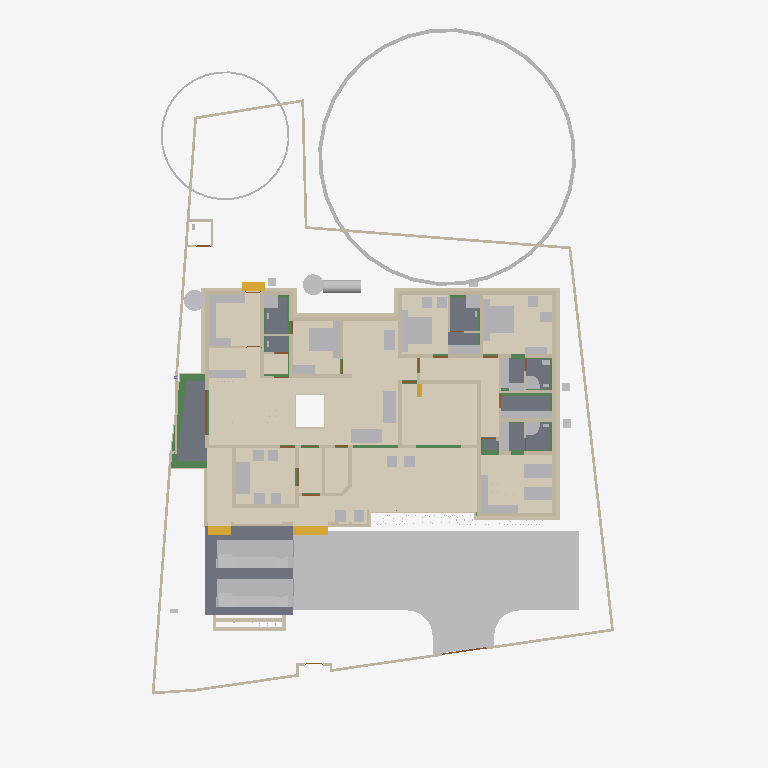
Plan cut of the same IFC building model at storey 'Footing' (level -0.87 m, cut at 0.53 m), seen from above with north up, elements coloured by IFC class (only those large enough to see are counted): 88 walls (beige), 59 other elements (light grey), 19 beams (green), 12 coverings (cream), 9 slabs (grey), 4 stair flights (yellow), 4 doors (brown). Cut surfaces are drawn darker.
Extent 31.1 m × 47.6 m × 17.0 m (x, y, z). Storeys (9): Footing at -0.87 m; 00 at 0.00 m; Verandah at 0.00 m; Plumbing at 0.00 m; GF at 0.45 m; GFLintel at 2.55 m; FF at 3.45 m; GF-E at 3.45 m; FFtop at 5.70 m. Elements (795): 269 IfcWall, 192 IfcBeam, 62 IfcFurniture, 44 IfcColumn, 31 IfcWindow, 29 IfcGeographicElement, 27 IfcDoor, 22 IfcSlab, 21 IfcCovering, 18 IfcSanitaryTerminal, 12 IfcElectricAppliance, 11 IfcEarthworksFill.

HEADER;
FILE_DESCRIPTION(('ViewDefinition[DesignTransferView]'),'2;1');
FILE_NAME('Sreekesh.ifc','2025-06-25T16:30:51+05:30',(),(),'IfcOpenShell 0.8.3-alpha250613','Bonsai 0.8.3-alpha250613-9b8357c','Nobody');
FILE_SCHEMA(('IFC4X3'));
ENDSEC;
DATA;
#1=IFCPROJECT('0aPvmvJuf5owphcfiKWAsN',$,'My Project',$,$,$,$,(#14,#26),#9);
#30=IFCSITE('3jTVXq97zE2OZTfzZH9iYT',$,'My Site',$,$,#53,$,$,$,$,$,$,$,$);
#211744=IFCSITE('2pH2ecD1v9bgK8psTEcl$_',$,'Site',$,$,#211760,#211754,$,$,$,$,$,$,$);
#36=IFCBUILDING('3Bt1MypEf4fuqFfshm9kTs',$,'My Building',$,$,#59,$,$,$,$,$,$);
#333137=IFCBUILDING('2u05Cn$TD6OPdaLJzvNsxO',$,'GFWall',$,$,#333157,$,$,$,$,$,$);
#339211=IFCBUILDING('002Xt49mzDahM74jmffgUi',$,'GF-P',$,$,#339231,$,$,$,$,$,$);
#42=IFCBUILDINGSTOREY('3Yt8GBe1vE1Byt_$JKaQnQ',$,'GF',$,$,#7313,$,$,$,$);
#8023=IFCBUILDINGSTOREY('3LNq90aff4Xhn4xfthWyFx',$,'00',$,$,#8039,$,$,$,$);
#71986=IFCBUILDINGSTOREY('1ZF$IMkzjA5efl8XVVA8ry',$,'FFtop',$,$,#72046,$,$,$,$);
#72129=IFCBUILDINGSTOREY('1Nt2vvvNTB5u0X$NIke4ti',$,'GFLintel',$,$,#280967,$,$,$,$);
#83382=IFCBUILDINGSTOREY('2do7yjy$r1eOSN7_GxsK9f',$,'FF',$,$,#83409,$,$,$,$);
#301077=IFCBUILDINGSTOREY('1n3LFyF6X708Cvo1r86gbR',$,'Footing',$,$,#301097,$,$,$,$);
#340744=IFCBUILDINGSTOREY('0$aAKYJlj1sB8ELKRxTL7n',$,'GF-E',$,$,#340770,$,$,$,$);
#360055=IFCBUILDINGSTOREY('2kU8qRmBnF7foRmD37T33I',$,'Verandah',$,$,#360071,$,$,$,$);
#367233=IFCBUILDINGSTOREY('3r39yX7tr10xAjP1zlM9FN',$,'Plumbing',$,$,#367249,$,$,$,$);
#363541=IFCCOURSE('0hYJyXEsXANxqeScN2ddTn',$,'Course',$,$,#364727,#363556,$,$);
#330851=IFCCOVERING('3kms8ObvT2A83v6EkiQCtZ',$,'Covering',$,$,#332110,#330862,$,$);
#345031=IFCCOVERING('3RPlCoLTXEkg2LQ5VmhLHT',$,'Covering',$,$,#361378,#345042,$,$);
#339298=IFCCOVERING('0RcNbxwC1BPO6vPsSe5hv0',$,'Covering',$,$,#339326,#339309,$,$);
#189038=IFCSLAB('2JYu6QrLL0QvzbDq4KPxbf',$,'Slab',$,$,#189091,#189049,$,$);
#158109=IFCGEOGRAPHICELEMENT('1ICn9VC11DLu$jSeyjW6na',$,'GeographicElement',$,$,#159277,#158141,$,$);
#344036=IFCCOVERING('0d2zgKDdP8dwFGBu$GD38F',$,'Covering',$,$,#344995,#344047,$,$);
#339327=IFCCOVERING('2gdKm_COPCGQt2$pqnEIyy',$,'Covering',$,$,#339363,#339338,$,$);
#344009=IFCCOVERING('2wUE701ff3ZBcv_UhuFthK',$,'Covering',$,$,#344035,#344020,$,$);
#343848=IFCCOVERING('0UuWKOFoDDYvmplRYi7h7d',$,'Covering',$,$,#343876,#343859,$,$);
#146729=IFCVEHICLE('0zRPRsukT96P6cuFPGiKs1',$,'Vehicle',$,$,#189086,#146742,$,$);
#70155=IFCVEHICLE('3fs_92XJnE9xh12t4cEAUA',$,'Vehicle',$,$,#189081,#70187,$,$);
#330794=IFCSLAB('2m4RWmARb8ng3Ygm017ww6',$,'Slab',$,$,#332135,#330805,$,$);
#343982=IFCCOVERING('3pEdpTjbjFLQ$oJNw_068r',$,'Covering',$,$,#344008,#343993,$,$);
#343931=IFCCOVERING('0kYX189Jf7CBGn9ceIdHnd',$,'Covering',$,$,#343981,#343942,$,$);
#330566=IFCSLAB('1KV5e4N_LAjfJ$UL2nwl3p',$,'Slab',$,$,#332115,#330577,$,$);
#330504=IFCSLAB('03xIm3ukzAoQYSdD2H4JTp',$,'Slab',$,$,#330534,#330515,$,$);
#66022=IFCWALL('2FUeR5sFb9uwjJGdeVWABU',$,'Wall',$,$,#212658,#66028,$,$);
#343877=IFCCOVERING('3Wi1uDf0TEzBEG7DUo_LFE',$,'Covering',$,$,#343903,#343888,$,$);
#343904=IFCCOVERING('2DZod39rv4RxPbk5$8U$JL',$,'Covering',$,$,#344990,#343915,$,$);
#330623=IFCSLAB('2hl_cfSjf0sAYKs4IehkNU',$,'Slab',$,$,#330653,#330634,$,$);
#90359=IFCWALL('3p_Mlr$7n7WPwtZxEevqS4',$,'Wall',$,$,#333323,#90370,$,$);
#330654=IFCSLAB('0zeqns1fb6GQhZZBUNJUl9',$,'Slab',$,$,#332120,#330665,$,$);
#35081=IFCFURNITURE('24hcVyXrH4tf35GE4proyw',$,'Furniture',$,$,#355898,#35113,$,$);
#40270=IFCFURNITURE('1aP3zeWsL0ZQXEuRipuWXs',$,'Furniture',$,$,#355903,#40283,$,$);
#330680=IFCSLAB('2fqwCXX4D8Vwt6ELtzQYwL',$,'Slab',$,$,#332125,#330691,$,$);
#158156=IFCGEOGRAPHICELEMENT('2JlHSkVhjCZPlJyc1W8A6K',$,'GeographicElement',$,$,#159282,#158188,$,$);
#76812=IFCFURNITURE('0TjK6ZDxX03eSWHk61hTjB',$,'Furniture',$,$,#355958,#87231,$,$);
#65997=IFCWALL('1DC2$ngnnDR8Q9h6mAR0js',$,'Wall',$,$,#345521,#66003,$,$);
#309133=IFCWALL('2VcyNDgMn9VgDTDYN_$YR$',$,'Wall',$,$,#315096,#309144,$,$);
#285749=IFCWALL('23M4dZECv7RPP4RWKkyrhY',$,'Wall.082',$,$,#286025,#285760,$,$);
#222195=IFCWALL('2ixJvC9dH599amejUM2w6G',$,'Wall',$,$,#293165,#222215,$,$);
#3067=IFCWALL('3GZ$skLXf6OgGR8mfLciD_',$,'Wall',$,$,#333298,#3073,$,$);
#3520=IFCWALL('1kfIyPN_b4JPSDED46DDvv',$,'Wall',$,$,#333253,#3526,$,$);
#367943=IFCTANK('0zlhS4RPL7lRfPwGcdKWnU',$,'Tank',$,$,#367957,#367966,$,$);
#369916=IFCCOVERING('3HWV9OZZz6DxRQIJbYTFsv',$,'Covering',$,$,#371503,#369932,$,$);
#332270=IFCBEAM('2xaS$r06b4vf3tMS9n7DUs',$,'Beam',$,$,#360247,#332289,$,$);
#119695=IFCFURNITURE('0QVhsRe3v2xh1mazg7g3pY',$,'Furniture',$,$,#355923,#119726,$,$);
#33203=IFCFURNITURE('17qZxJfnjAUwxgeyWuttn3',$,'Furniture',$,$,#355913,#33235,$,$);
#2872=IFCWALL('0VICnwrYLCM9IhHcjSiD9g',$,'Wall',$,$,#333268,#2879,$,$);
#18348=IFCWALL('1c7n2BYDr8yh53xvaRXxqS',$,'Wall',$,$,#333238,#18359,$,$);
#33248=IFCFURNITURE('2bin7WsULDjPeLfYKRFVAv',$,'Furniture',$,$,#355918,#33261,$,$);
#40382=IFCFURNITURE('3pKgwG2ITCbQ1PcX8XbhFK',$,'Furniture',$,$,#355908,#40414,$,$);
#40437=IFCFURNITURE('0T3ErBLYfCbANjLJsek21j',$,'Furniture.012',$,$,#355938,#40450,$,$);
#209390=IFCFURNITURE('1qta$LkA5AceF3Xp8O0QAN',$,'Furniture',$,$,#356023,#209402,$,$);
#226167=IFCWALL('1JVywoPUH41xuuLQv_Mf23',$,'Wall.082',$,$,#226244,#226178,$,$);
#344882=IFCWASTETERMINAL('0v1hqfc$r1$wf5R2fPkqwY',$,'WasteTerminal',$,$,#345030,#344893,$,$);
#344854=IFCWASTETERMINAL('3h7h8u_I98lOH4BWXVcUCV',$,'WasteTerminal',$,$,#345025,#344866,$,$);
#322593=IFCBEAM('0JThVjgLz2c8tnzX3fx6cE',$,'Beam',$,$,#323689,#322604,$,$);
#345472=IFCWALL('0yhntx_XHBtOwqFxJIUy0e',$,'Wall.082',$,$,#345566,#345483,$,$);
#2959=IFCWALL('3OEI3BHmD4XPtrMwXvI884',$,'Wall',$,$,#333218,#2970,$,$);
#309107=IFCWALL('01iQiyD9jF981ZNgDvXuAr',$,'Wall',$,$,#315514,#309118,$,$);
#41614=IFCSTAIRFLIGHT('3mjK21MVj5Wxp88atmNL9l',$,'StairFlight',$,$,#143920,#41646,$,2,1,0.150000005960464,0.25,.STRAIGHT.);
#355401=IFCFURNITURE('1ZMS8SRrzDlwZAJNK6Cc1b',$,'Furniture',$,$,#356098,#355415,$,$);
#308639=IFCWALL('0UYp14YpP1MAW0yCb4nw87',$,'Wall',$,$,#315836,#308650,$,$);
#365648=IFCFURNITURE('0$8OaL6CrEzA8J2kAFn5MP',$,'Furniture',$,$,#365697,#365662,$,$);
#65947=IFCWALL('08s$eE7qfC1vtHJbeTdsNK',$,'Wall',$,$,#211965,#65953,$,$);
#18042=IFCWALL('3bhXUDB39FaPZW_NASdZlT',$,'Wall',$,$,#333503,#18053,$,$);
#18016=IFCWALL('2qNYwIywzDnw0eOADeB3_0',$,'Wall',$,$,#333363,#18027,$,$);
#65878=IFCWALL('1RxXXtAKb3$uqm3spal5Ab',$,'Wall.049',$,$,#212025,#65884,$,$);
#110356=IFCWALL('3Jc2L501zCIf2lBfrewdbK',$,'Wall',$,$,#292962,#110367,$,$);
#51371=IFCFURNITURE('0yYwZAg3jFQvkxBxQ0MGp1',$,'Furniture',$,$,#355948,#73713,$,$);
#101757=IFCWALL('3Re5U6AfH5hRjhCU8HzlUQ',$,'Wall',$,$,#149415,#101777,$,$);
#18525=IFCWALL('2nl9frQ2v9fwHEG6jroVG1',$,'Wall',$,$,#333413,#18536,$,$);
#286754=IFCFURNITURE('0CTrKXjzT4nwS33fIVpOOp',$,'Furniture',$,$,#356128,#286765,$,$);
#18672=IFCWALL('0s5YaOi8jF58ocUKtzFB68',$,'Wall',$,$,#333183,#18683,$,$);
#355532=IFCFURNITURE('2ixD7L4W9Bx8pq5JDxu0EW',$,'Furniture',$,$,#356108,#355546,$,$);
#8133=IFCWALL('2NV9tTUID8IOq7fV7oI$I_',$,'Wall',$,$,#149410,#8144,$,$);
#4130=IFCWALL('1AvIXg7ED1P9NhJbZDV_E1',$,'Wall',$,$,#333378,#4141,$,$);
#18646=IFCWALL('20GHUXbGDFDBHE5XphavUy',$,'Wall',$,$,#333423,#18657,$,$);
#18194=IFCWALL('1AbV9w0nLBfPekv$ii5eki',$,'Wall',$,$,#333348,#18205,$,$);
#18392=IFCWALL('2Hkjxieqv1Fue5ySQ6NeWL',$,'Wall',$,$,#333293,#18403,$,$);
#73976=IFCFURNITURE('0_rDbuDo58VxsMmqMXWGXl',$,'Furniture',$,$,#355953,#73989,$,$);
#309185=IFCWALL('1RTxTTrCL8QeAofqzjoycv',$,'Wall',$,$,#314935,#309196,$,$);
#286840=IFCFURNITURE('2gS_n6rBD4phTUvATNAFvz',$,'Furniture',$,$,#356123,#286851,$,$);
#51281=IFCFURNITURE('055N_$xmX9ZQbc0CYFtvE3',$,'Furniture',$,$,#355943,#73671,$,$);
#302165=IFCWALL('1$HxsBOwj5nRXfdvXyY53f',$,'Wall',$,$,#303384,#302176,$,$);
#327920=IFCBEAM('1u9voof95Cp8BkjJqPE6_U',$,'Beam',$,$,#360277,#327939,$,$);
#4072=IFCWALL('0Y3rN168r7Jxb0OqetfU7X',$,'Wall',$,$,#333448,#4083,$,$);
#4009=IFCWALL('2lHSG51rHEfeNsY_Rnf304',$,'Wall',$,$,#333173,#4020,$,$);
#3151=IFCWALL('2frHB1bR9FtP23RXamn7Ko',$,'Wall',$,$,#333488,#3162,$,$);
#41688=IFCSTAIRFLIGHT('0VcD2gJAfBIuw$lMxDzKKO',$,'StairFlight',$,$,#283276,#118718,$,2,1,0.150000005960464,0.25,.STRAIGHT.);
#79990=IFCSTAIRFLIGHT('1DnY2XVefC_QhnIFzju6yh',$,'StairFlight',$,$,#80105,#148959,$,$,$,$,$,$);
#205023=IFCWALL('2UCXlaZiz9gRZ4iLCU3mzL',$,'Wall',$,$,#333473,#205034,$,$);
#78352=IFCFURNITURE('3keQdM9i5FJ9JBwmsM_Qg3',$,'Furniture',$,$,#355933,#286314,$,$);
#322219=IFCBEAM('0SNQ61idv8nAn9s$w1aH4x',$,'Beam',$,$,#322295,#322230,$,$);
#285691=IFCWALL('3FXX66X1H7gQUhINB1ZqHj',$,'Wall.082',$,$,#285831,#285702,$,$);
#18588=IFCWALL('0dH3P3qYrCC8jvNsEw9m9T',$,'Wall',$,$,#333478,#18599,$,$);
#50229=IFCSANITARYTERMINAL('1fOwUzmtv9afxOsUQO0pB7',$,'SanitaryTerminal',$,$,#51448,#50242,$,$);
#52186=IFCSANITARYTERMINAL('31xwdd6k9ESw7YnQ1LspId',$,'SanitaryTerminal',$,$,#52351,#52199,$,$);
#322340=IFCBEAM('3$k90v2JXBwOG_BKNDj5UO',$,'Beam',$,$,#324461,#322351,$,$);
#4193=IFCWALL('1S26G2gIX1gA7ikyBlvCVo',$,'Wall',$,$,#333513,#4204,$,$);
#302139=IFCWALL('3JfewLUD57vv22OwwmUUes',$,'Wall',$,$,#302983,#302150,$,$);
#24001=IFCWALL('3hphgpD2b28xqT53FPskSj',$,'Wall',$,$,#333408,#24012,$,$);
#51057=IFCSANITARYTERMINAL('1TZeRF9t54uwS6h95ZvvLS',$,'SanitaryTerminal',$,$,#206007,#109527,$,$);
#106041=IFCSANITARYTERMINAL('3sA1eoE299ufpxJw1HaYmz',$,'SanitaryTerminal',$,$,#106132,#109542,$,$);
#321351=IFCBEAM('1002koZ$TEXecTxtQvSjVq',$,'Beam',$,$,#321418,#321362,$,$);
#321451=IFCBEAM('3708yRWgLANO$UXD9FgLFU',$,'Beam',$,$,#321653,#321462,$,$);
#23938=IFCWALL('0ZZEq2syzEPfO9qD2AQWDv',$,'Wall',$,$,#333523,#23949,$,$);
#4400=IFCWALL('2EfOldwLX0nA3x6s$146tT',$,'Wall',$,$,#333193,#4411,$,$);
#80282=IFCFURNITURE('3InpbPAMj2MBzrSOMYlvHV',$,'Furniture',$,$,#355928,#286215,$,$);
#327954=IFCBEAM('0sP03oSW15$QcfoTPLiBso',$,'Beam',$,$,#360297,#327973,$,$);
#309159=IFCWALL('1V_dIHu1r0A9eGkskasoOA',$,'Wall',$,$,#316323,#309170,$,$);
#355436=IFCFURNITURE('0AyXzAPh113f0lYaDtTOE6',$,'Furniture',$,$,#356103,#355450,$,$);
#301587=IFCWALL('2h55052Ef5nAmrSgnCMKqk',$,'Wall',$,$,#301649,#301598,$,$);
#16913=IFCWALL('3FSYpd1tn9SgCqZ8sPMfkT',$,'Wall',$,$,#333223,#16924,$,$);
#308743=IFCWALL('3Tnn_JHV999eTqU$lk38Gu',$,'Wall',$,$,#316036,#308754,$,$);
#34206=IFCFURNITURE('0Tjm9jror8bPxG689sHAj8',$,'Furniture',$,$,#356038,#147188,$,$);
#119648=IFCFURNITURE('1JYWbcuBf30ORcWZXivos0',$,'Furniture',$,$,#356028,#147144,$,$);
#35844=IFCFURNITURE('18HlnwBc9DnAvKFnG7c4d9',$,'Furniture',$,$,#356048,#147232,$,$);
#119601=IFCFURNITURE('3zxgQVx3X9e9K7Uitk4v3$',$,'Furniture',$,$,#356063,#147298,$,$);
#34232=IFCFURNITURE('0VTCb1Evn558OH68N69Eaz',$,'Furniture',$,$,#356043,#147210,$,$);
#35870=IFCFURNITURE('0zixzxSUv7NBPjkhBn6BwL',$,'Furniture',$,$,#356053,#147254,$,$);
#73868=IFCFURNITURE('0sWiAZchD9CQr_lkdFZUTW',$,'Furniture',$,$,#356133,#352126,$,$);
#109955=IFCWALL('0m53cJKujAOwiy8OxGf4Uf',$,'Wall',$,$,#212433,#109966,$,$);
#18431=IFCWALL('0_Fa$t1jbFZejYJKQtXQPU',$,'Wall',$,$,#334104,#18442,$,$);
#34185=IFCFURNITURE('2BE9a6LpL91PCj4_J$x9Rr',$,'Furniture',$,$,#356033,#147166,$,$);
#35896=IFCFURNITURE('076SYXiXP7jhnOyre$gCoP',$,'Furniture',$,$,#356058,#147276,$,$);
#119627=IFCFURNITURE('0dDpUaa6nCsfvkcRPls5fd',$,'Furniture',$,$,#356068,#147320,$,$);
#147480=IFCFURNITURE('00YQdIzvr0bv6uDTc6vlmO',$,'Furniture',$,$,#356073,#147493,$,$);
#222753=IFCFURNITURE('3mJ1p$bc56UALxWDJNN0rm',$,'Furniture',$,$,#356078,#222766,$,$);
#222781=IFCFURNITURE('0v7OEyCvr39hZF6L_IZlKk',$,'Furniture',$,$,#356083,#222794,$,$);
#233035=IFCFURNITURE('2H$5BrOv18cvst8X4y554L',$,'Furniture',$,$,#356088,#233048,$,$);
#233068=IFCFURNITURE('2s9hVLrcDA5wvNZJTkkoKg',$,'Furniture',$,$,#356093,#233081,$,$);
#72992=IFCWALL('0nKeLZCI54WeIG0cLfl1fW',$,'Wall',$,$,#368846,#73003,$,$);
#329035=IFCWALL('2$n50xrj53zPnnhI4Jq0HX',$,'Wall',$,$,#360082,#329055,$,$);
#301497=IFCWALL('279hzSrFnDAemlMzXxDDiC',$,'Wall',$,$,#302855,#301508,$,$);
#72748=IFCWALL('1UbR72eUH7cw3XKVuvBX9f',$,'Wall',$,$,#368951,#72759,$,$);
#120632=IFCWALL('2Lqjpf9Aj0Vh1iBvOWYUCR',$,'Wall',$,$,#333458,#120643,$,$);
#323590=IFCBEAM('2KvW8IAv97GwnpIknpGcni',$,'Beam',$,$,#323799,#323601,$,$);
#24504=IFCWALL('2_1GARUmnBv8h1fVKiMUG8',$,'Wall',$,$,#370295,#24515,$,$);
#26789=IFCDOOR('3HF$fS8tX7kw4y81dHWRkr',$,'Door',$,$,#340243,#26820,$,$,$,$,$,$);
#23640=IFCWALL('0_SaQ7wpHF8PQbZNvLqwvm',$,'Wall',$,$,#370255,#23651,$,$);
#317730=IFCBEAM('2mrV8yaEnDUe8ggogRJUJt',$,'Beam',$,$,#323710,#317737,$,$);
#23777=IFCWALL('1ASg6knUz7cALk6Wf7iLsx',$,'Wall',$,$,#333483,#23788,$,$);
#308535=IFCWALL('1uDvQF6MrF2xTGN_X2nfwO',$,'Wall',$,$,#317173,#308546,$,$);
#302305=IFCWALL('3X0ERYtZTF3BJUadwFxNGr',$,'Wall',$,$,#303149,#302316,$,$);
#116908=IFCWALL('1k3YgD4uj5vPZWbPgSVuxU',$,'Wall.049',$,$,#212306,#116919,$,$);
#4589=IFCWALL('3bxDDefdT5ye1dowu7JjI8',$,'Wall',$,$,#370245,#4600,$,$);
#4251=IFCWALL('0Bt3ZVIAf4Xxxu9dLd3uEo',$,'Wall',$,$,#333208,#4262,$,$);
#344957=IFCDISTRIBUTIONCHAMBERELEMENT('0oEpjQHxH1QAA_Te2ccyVt',$,'DistributionChamberElement',$,$,#345820,#344965,$,$);
#301466=IFCWALL('1s0ZYKiyP5FObNA1y255NL',$,'Wall',$,$,#301771,#301477,$,$);
#317971=IFCBEAM('3QnKOgsZLCYeMSf9MWwdTD',$,'Beam',$,$,#321450,#317982,$,$);
#323821=IFCBEAM('1t67V$RoL7uxUKYWHLvP$f',$,'Beam',$,$,#324332,#323832,$,$);
#116735=IFCDOOR('1dZUIR_mr60wAZddeiCYTI',$,'Door',$,$,#281598,#116767,$,1.79999995231628,3.0,$,$,$);
#117253=IFCWALL('2NQIKohcDAsQMbNSTdACJd',$,'Wall.049',$,$,#212331,#117264,$,$);
#324042=IFCBEAM('3ga4rtxNr4kAohXQ6w7gaj',$,'Beam',$,$,#324091,#324053,$,$);
#205235=IFCWALL('0j$uZz88bBJw4YgnSugDAy',$,'Wall',$,$,#370225,#205266,$,$);
#356625=IFCSTAIRFLIGHT('11NzQP0GP46gGH8bKAxyP$',$,'StairFlight',$,$,#356713,#356634,$,13,12,0.176923073255099,0.100000001490116,.STRAIGHT.);
#344928=IFCDISTRIBUTIONCHAMBERELEMENT('1vqvtC3CfC5Q3QhVXRqGv7',$,'DistributionChamberElement',$,$,#345810,#344937,$,$);
#344971=IFCDISTRIBUTIONCHAMBERELEMENT('3VcK8sIRD7wR7b2vz8aPfU',$,'DistributionChamberElement',$,$,#345825,#344979,$,$);
#331509=IFCWALL('3ez4pW9ibDPBlEk3qWkAU7',$,'Wall',$,$,#360187,#331529,$,$);
#332304=IFCWALL('0ZmojOdCnDxP$iDjWVcZ2G',$,'Wall',$,$,#360087,#332324,$,$);
#328429=IFCWALL('2kbqNKfzvEQ9JHWg3KnlRz',$,'Wall',$,$,#360107,#328449,$,$);
#87074=IFCFURNITURE('30UJjqf1X57hbrPqq67ADj',$,'Furniture',$,$,#355978,#87087,$,$);
#107479=IFCWALL('3KZ4OolNX49g0qDQdB_093',$,'Wall',$,$,#292929,#107499,$,$);
#308821=IFCWALL('1i1s3DTsXFIxiXVYQrmqhu',$,'Wall',$,$,#317395,#308832,$,$);
#301677=IFCWALL('1z8YI7dN5FMePiaLT3IMGe',$,'Wall',$,$,#302063,#301688,$,$);
#323884=IFCBEAM('3lhJIqjUHFKPqemc2JHxqi',$,'Beam',$,$,#323933,#323895,$,$);
#22728=IFCWALL('0eBbQlH7v64usfOLZyJNbw',$,'Wall',$,$,#370300,#22739,$,$);
#87048=IFCFURNITURE('3SbcOvQD51GhDFdMrfJy7o',$,'Furniture',$,$,#355973,#87061,$,$);
#87095=IFCFURNITURE('2nTbUK8Q9CwehFexi7HpJk',$,'Furniture',$,$,#355983,#87108,$,$);
#87116=IFCFURNITURE('1K5CC3v$51_RkeRHCfWF1K',$,'Furniture',$,$,#355988,#87129,$,$);
#23702=IFCWALL('3vhPPX9TvFw8zHVZM78jVj',$,'Wall',$,$,#370230,#23713,$,$);
#87027=IFCFURNITURE('3Mt86jJJP8ieSvneq7zau6',$,'Furniture',$,$,#355968,#87040,$,$);
#320745=IFCBEAM('3QKYyvE2D249bj17yoTvJ3',$,'Beam',$,$,#321028,#320756,$,$);
#107612=IFCWALL('1wbyz7uCHF0uVxGjaI6PCG',$,'Wall',$,$,#291943,#107632,$,$);
#117002=IFCWALL('2_YAAq8JL4QhCYm3Y6yZZ5',$,'Wall.049',$,$,#212688,#117013,$,$);
#4282=IFCWALL('3LtaSWCE92ufRXUd3DO8_e',$,'Wall',$,$,#333358,#4293,$,$);
#110674=IFCWALL('1a_hfYQo5DRgtEum677ZGl',$,'Wall',$,$,#292365,#110685,$,$);
#107142=IFCSLAB('2X2MSE$PfAlPCABr99DsiG',$,'Slab',$,$,#149395,#107153,$,$);
#283125=IFCWALL('1ThztmO4DFMRf43v$jklMQ',$,'Wall',$,$,#368816,#283136,$,$);
#282433=IFCWALL('1iQBdd0pj7x8XRK7H7syja',$,'Wall',$,$,#368836,#282444,$,$);
#328180=IFCWALL('0ABhG_1I127Plb3g$lDZDb',$,'Wall',$,$,#360097,#328200,$,$);
#86967=IFCFURNITURE('2XUZmvobvC1gsAzioRJWb7',$,'Furniture',$,$,#355963,#86999,$,$);
#107115=IFCSLAB('2WfKfjDrX2bAvlVSkqt8hs',$,'Slab',$,$,#149390,#107130,$,$);
#142855=IFCWALL('3He7Itb7P9dxU082DYUy3x',$,'Wall',$,$,#333438,#142866,$,$);
#204966=IFCWALL('0KSnhwWa5EOP3oKtdx_S0h',$,'Wall',$,$,#370235,#204977,$,$);
#344943=IFCDISTRIBUTIONCHAMBERELEMENT('19F91Q9CbEHf5vxAzZGpDM',$,'DistributionChamberElement',$,$,#345815,#344951,$,$);
#51397=IFCSANITARYTERMINAL('3twKXpJgX3DQcQMUJPSheZ',$,'SanitaryTerminal',$,$,#105095,#51410,$,$);
#322008=IFCBEAM('0cjKE21gf8qxRrw7wAHSUd',$,'Beam',$,$,#322218,#322019,$,$);
#323406=IFCBEAM('0XzlAaFKP1Qfq62BuIXqcY',$,'Beam',$,$,#326607,#323417,$,$);
#9872=IFCDOOR('24C19FSTXCr9YVxTHShicU',$,'Door',$,$,#340278,#9904,$,2.09999990463257,1.20000004768372,$,.DOUBLE_DOOR_SINGLE_SWING.,$);
#72383=IFCDOOR('2SskKnwRPAYvoRGF7Ah4dN',$,'Door',$,$,#340288,#72396,$,2.09999990463257,1.20000004768372,$,.DOUBLE_DOOR_SINGLE_SWING.,$);
#329409=IFCWALL('3Cxk__a$n5$BSk_InZ2945',$,'Wall',$,$,#360102,#329429,$,$);
#282729=IFCWALL('0L3wrSYBnA$xcRhMJRWK$N',$,'Wall',$,$,#368901,#282740,$,$);
#330997=IFCWALL('39tD5FVKP118VL2c4Zc9md',$,'Wall',$,$,#360167,#331017,$,$);
#331112=IFCWALL('2gYMyGp$j3q8gabQtsJ_Cd',$,'Wall',$,$,#360182,#331132,$,$);
#110898=IFCWALL('1K4878DyjBfAhCF5jh34Xt',$,'Wall',$,$,#292388,#110909,$,$);
#107859=IFCPUMP('1xebO22lrBbOBADEX1ov09',$,'Pump',$,$,#149420,#107891,$,$);
#23875=IFCWALL('0DClOP6mT1CvFzGeMn9ZJc',$,'Wall',$,$,#370305,#23886,$,$);
#24729=IFCWALL('15QyFwFBn9rgpI0zLt9Ihd',$,'Wall.063',$,$,#370265,#24740,$,$);
#322098=IFCBEAM('0k2ARBeCP5HwnZx7ghAKU2',$,'Beam',$,$,#322592,#322109,$,$);
#323732=IFCBEAM('1OXx1Kj6f1$9xAzTICJ4rk',$,'Beam',$,$,#323820,#323743,$,$);
#331271=IFCWALL('2kvtI2hObDzRVCJeSkyK89',$,'Wall',$,$,#360192,#331291,$,$);
ENDSEC;
